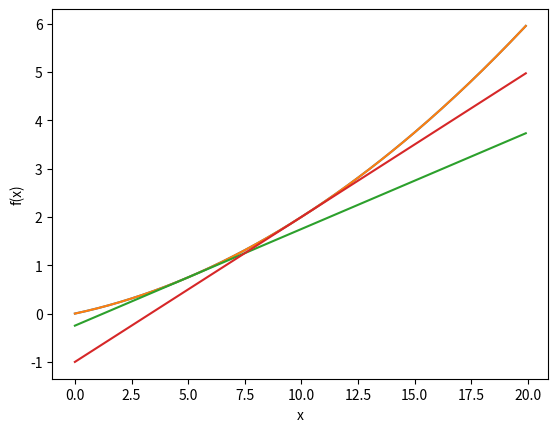

Write the Python code that produced this figure.
import numpy as np
import matplotlib.pylab as plt

print("######")


def mean_squared_error(y, t):
    return 0.5 * np.sum((y - t) ** 2)


def cross_entropy_error(y, t):
    if y.ndim == 1:
        t = t.reshape(1, t.size)
        y = y.reshape(1, y.size)

    batch_size = y.shape[0]
    delta = 1e-7
    # return -np.sum(t * np.log(y + delta)) / batch_size
    return -np.sum(np.log(y[np.arange(batch_size), t] + delta)) / batch_size


t = [0, 0, 1, 0, 0, 0, 0, 0, 0, 0]
y1 = [0.1, 0.05, 0.6, 0.0, 0.05, 0.1, 0.0, 0.1, 0.0, 0.0]
y2 = [0.1, 0.05, 0.1, 0.0, 0.05, 0.1, 0.0, 0.6, 0.0, 0.0]
print(mean_squared_error(np.array(y1), np.array(t)))
print(mean_squared_error(np.array(y2), np.array(t)))

print("######")
print(cross_entropy_error(np.array(y1), np.array(t)))
print(cross_entropy_error(np.array(y2), np.array(t)))

print("######")


def numerical_diff(f, x):
    # h = 10e-50 # => 0.000 error
    # return (f(x+h) - f(x)) / h
    h = 10e-4  # => 0.0001
    return (f(x + h) - f(x - h)) / (h*2)


def fn_example1(x):
    return 0.01*x**2 + 0.1*x


x = np.arange(0.0,20.0,0.1)
y = fn_example1(x)
plt.xlabel("x")
plt.ylabel("f(x)")
plt.plot(x,y)
plt.show()

print(numerical_diff(fn_example1, 5))
print(numerical_diff(fn_example1, 10))
print("######")

def tangent_line(f, x):
    d = numerical_diff(f, x)
    print(d)
    y = f(x) - d * x
    return lambda t: d * t + y

tf2 = tangent_line(fn_example1, 5)
tf3 = tangent_line(fn_example1, 10)
y2 = tf2(x)
y3 = tf3(x)

plt.plot(x, y)
plt.plot(x, y2)
plt.plot(x, y3)
plt.show()
